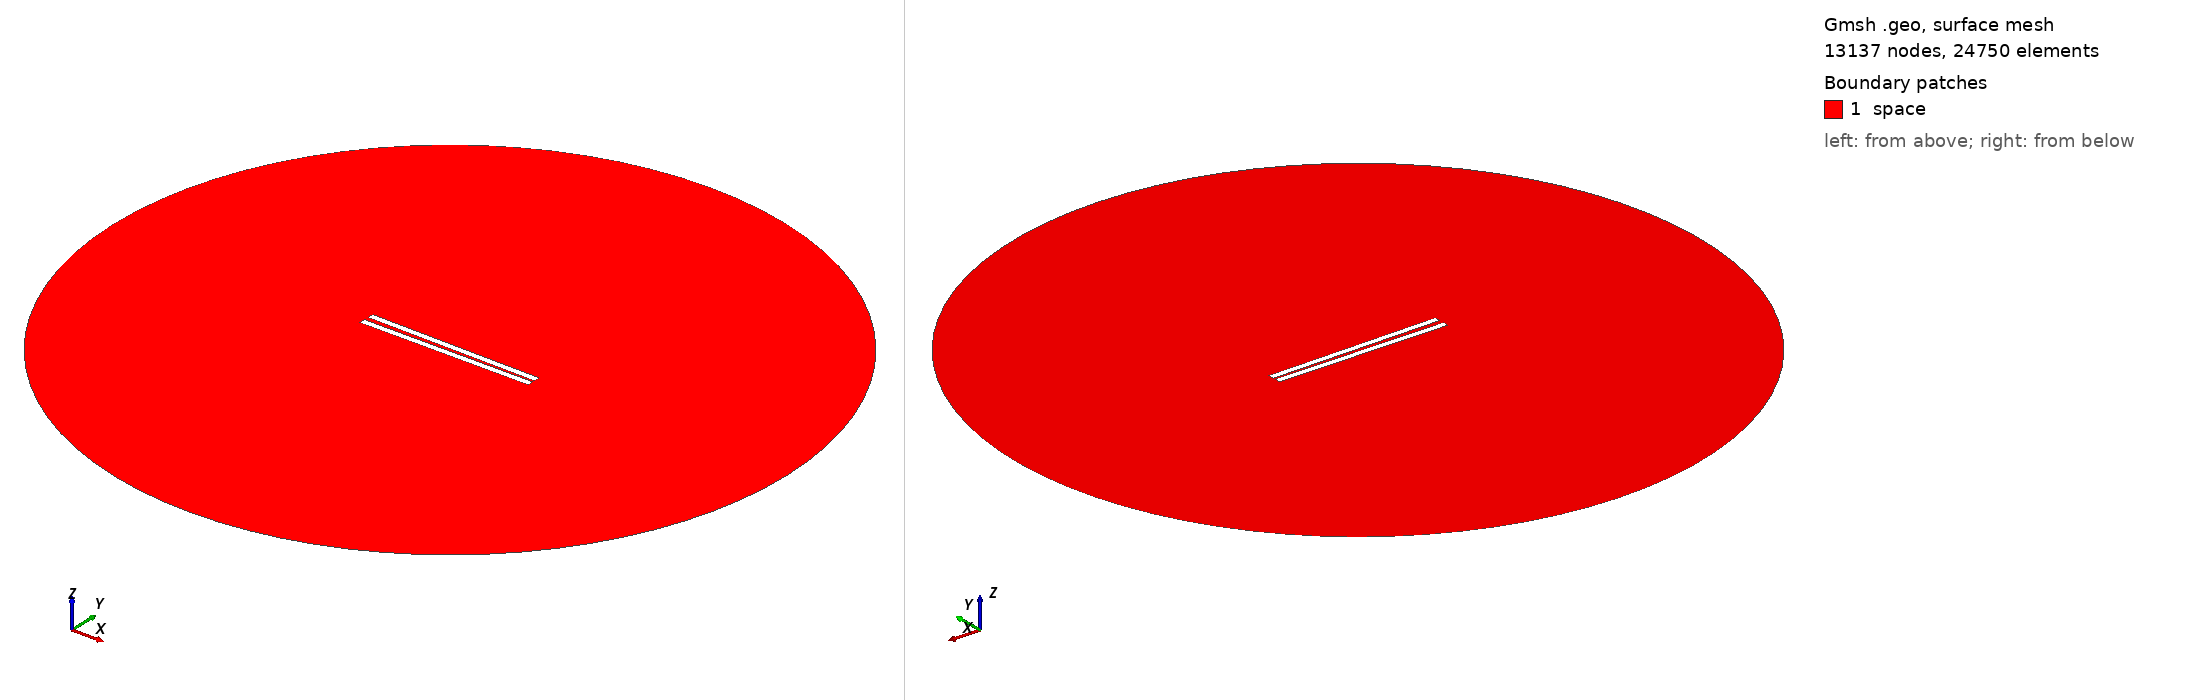

Gmsh geometry script, surface-meshed: 13137 nodes, 24750 surface elements. Boundary patches (legend numbers): 1 space. Left view from above one corner, right view from below the opposite corner. Legend entries are the model's physical surfaces. The drawing asked Gmsh for element sizes between 1% and 20% of the model's largest extent; the script's own settings can give other sizes.

=== 149.geo (drawn) ===
// Set the geometry kernel
SetFactory("OpenCASCADE");

//---------------------------------------
// Rectangles
//---------------------------------------

// Rectangle 1 (top)
Point(1) = {-49.84444444444444, 0.9722222222222222, 0, 1.0};
Point(2) = {49.84444444444444, 0.9722222222222222, 0, 1.0};
Point(3) = {49.84444444444444, 4.661111111111111, 0, 1.0};
Point(4) = {-49.84444444444444, 4.661111111111111, 0, 1.0};

Line(1) = {1, 2};
Line(2) = {2, 3};
Line(3) = {3, 4};
Line(4) = {4, 1};

Line Loop(1) = {1, 2, 3, 4};
Plane Surface(1) = {1};

Rotate { {0, 0, 1}, {0,  0.9722222222222222,  0}, -0.014 } {
  Surface{1};
}

// Rectangle 2 (bottom)
Point(5) = {-49.84444444444444, -0.9722222222222222, 0, 1.0};
Point(6) = {49.84444444444444, -0.9722222222222222, 0, 1.0};
Point(7) = {49.84444444444444, -4.661111111111111, 0, 1.0};
Point(8) = {-49.84444444444444, -4.661111111111111, 0, 1.0};

Line(5) = {5, 6};
Line(6) = {6, 7};
Line(7) = {7, 8};
Line(8) = {8, 5};

Line Loop(2) = {5, 6, 7, 8};
Plane Surface(2) = {2}; 


//---------------------------------------
// Circle
//---------------------------------------

// Define points
Point(9) = {0, 0, 0};        // Center
Point(10) = {200, 0, 0};     // Start point
Point(11) = {0, 200, 0};     // 90 degrees
Point(12) = {-200, 0, 0};    // 180 degrees
Point(13) = {0, -200, 0};    // 270 degrees

// Define circle arcs (each needs start, center, end)
Circle(9) = {10, 9, 11};
Circle(10) = {11, 9, 12};
Circle(11) = {12, 9, 13};
Circle(12) = {13, 9, 10};

// Define curve loop and surface if needed
Curve Loop(3) = {9, 10, 11, 12};
Surface(3) = {3};

// Subtract Rectangles from Circle
BooleanDifference{ Surface{3}; Delete; }{ Surface{1}; Surface{2}; Delete; }

//---------------------------------------
// Transfinite Lines and Surface
//---------------------------------------
r = 7;
Transfinite Line {1, 3} = 50*r Using Progression 1;
Transfinite Line {2, 4} = 2*r Using Progression 1;
Transfinite Line {5, 7} = 50*r Using Progression 1;
Transfinite Line {6, 8} = 2*r Using Progression 1;
Transfinite Line {9, 10, 11, 12} = 20 Using Progression 1;

//---------------------------------------
// Define Physical Groups
//---------------------------------------                

//--- Physical Curves
// Physical groups for boundaries
Physical Line("force_segment", 10) = {1};
Physical Line("upper_plate", 11) = {2, 3, 4};
Physical Line("lower_plate", 12) = {5, 6, 7, 8};
Physical Line("boundary", 20) = {9, 10, 11, 12};

//--- Physical Surfaces
Physical Surface("space", 30) = {3};

//---------------------------------------
// 6. Generate the Mesh
//---------------------------------------
Mesh 2;  // 2D mesh generation
